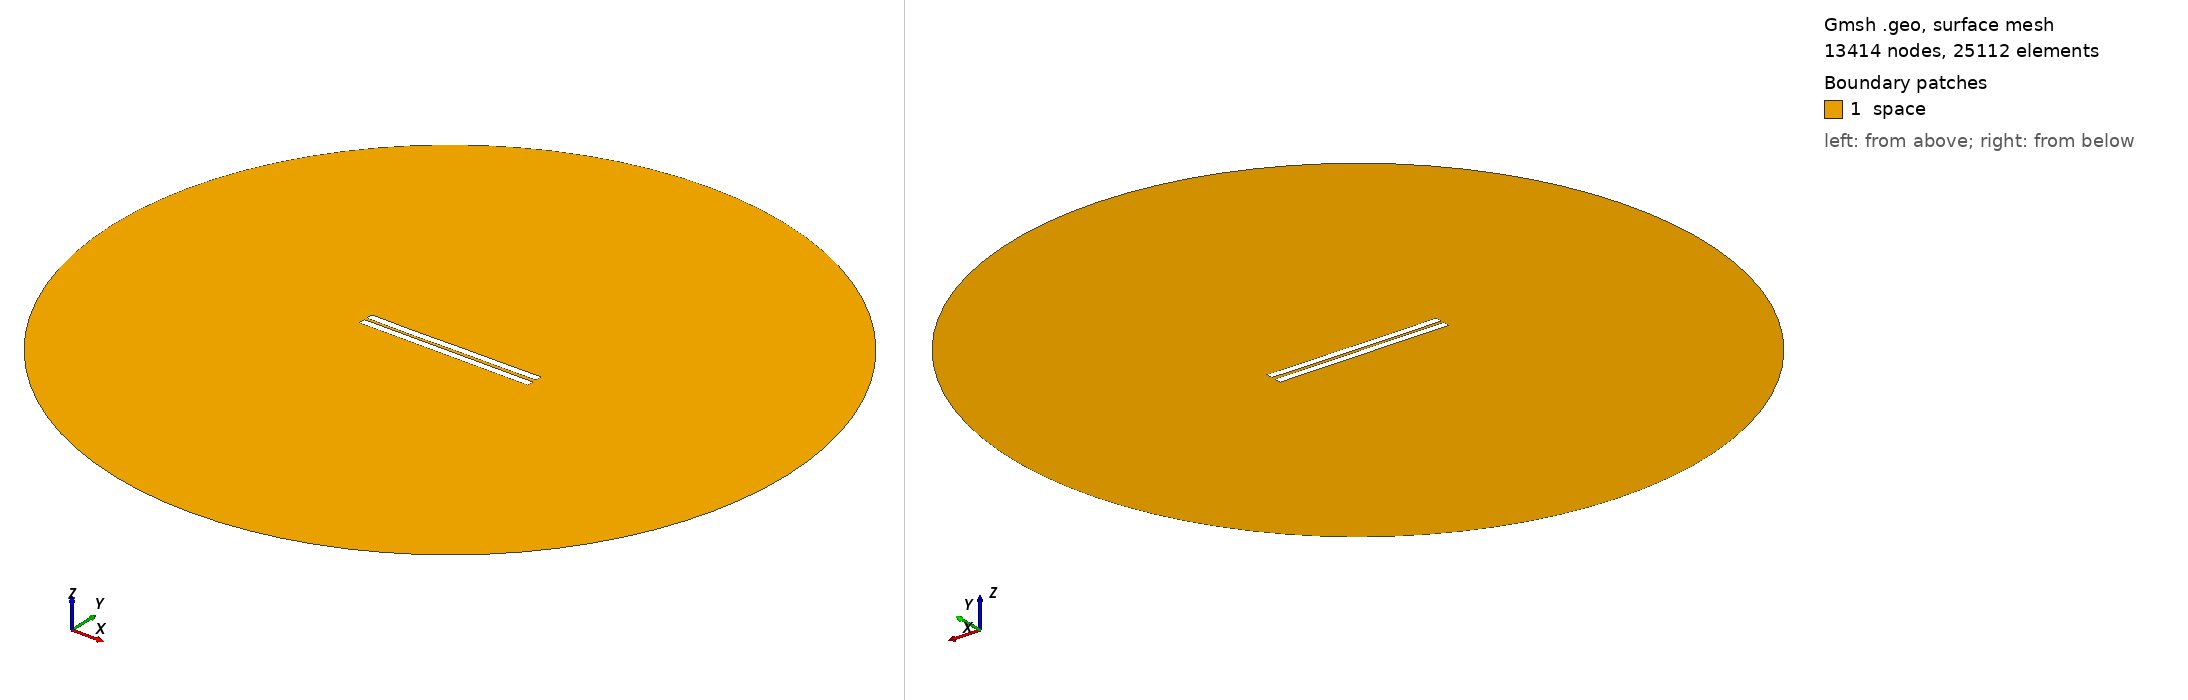

Gmsh geometry script, surface-meshed: 13414 nodes, 25112 surface elements. Boundary patches (legend numbers): 1 space. Left view from above one corner, right view from below the opposite corner. Legend entries are the model's physical surfaces. The drawing asked Gmsh for element sizes between 1% and 20% of the model's largest extent; the script's own settings can give other sizes.

=== 1157.geo (drawn) ===
//---------------------------------------
// Geometry kernel
//---------------------------------------

SetFactory("OpenCASCADE");



//---------------------------------------
// Parameters of the geometry
//---------------------------------------

// Overetch of the upper plate
overetch = 0.0;

// Distance between the plates
distance = 1.75;

// Discretization over the x axis (for the deformation)
nx = 50; 

// Length of the plate
L = 100 - overetch; 

// Number of modes
n = 4; 

// 1st mode coefficient
coeff(1) = 0.15;
beta(1) = 0.596864 * 3.1415926535 / L;

// 2nd mode coefficient
coeff(2) = -0.075;
beta(2) = 1.49418 * 3.1415926535 / L;

// 3rd mode coefficient
coeff(3) = -0.075;
beta(3) = 2.50025 * 3.1415926535 / L;

// 4th mode coefficient
coeff(4) = -0.075;
beta(4) = 3.49999 * 3.1415926535 / L;



//---------------------------------------
// Upper plate (deformed rectangle)
//---------------------------------------

// Coordiantes of the upper plate
xmin = -50;
xmax = 50 - overetch;

// Height of the upper plate
yheight = 4 - 2 * overetch;

// Indexes of the points
UpperID[] = {};
LowerID[] = {};
LeftID[] = {};
RightID[] = {};

// Point index
p = 1;

// Horizontal edges
For i In {1:nx}
    x = xmin + (i-1)*(xmax - xmin)/(nx-1);

    y_bottom = distance / 2 + overetch;
    For j In {1:n}
        C = (Cosh(beta(j)*L) + Cos(beta(j)*L)) / (Sinh(beta(j)*L) + Sin(beta(j)*L));
        y_bottom  = y_bottom + coeff(j) * (Cosh(beta(j)*(x+50)) - Cos(beta(j)*(x+50)) - C * (Sinh(beta(j)*(x+50)) - Sin(beta(j)*(x+50))));
    EndFor

    y_top = y_bottom + yheight;

    Point(p) = {x, y_top, 0, 1.0};
    UpperID[i] = p;
    p = p + 1;

    Point(p) = {x, y_bottom, 0, 1.0};
    LowerID[i] = p;
    p = p + 1;
EndFor

// Create point lists
UpperPts[] = {}; LowerPts[] = {};
For i In {1:nx}
  UpperPts[] += {UpperID[i]};
  LowerPts[] += {LowerID[i]};
EndFor

// Build splines
Spline(1) = {UpperPts[]};
Spline(2) = {LowerPts[]};
Line(3) = {LowerPts[nx-1], UpperPts[nx-1]};
Line(4) = {LowerPts[0], UpperPts[0]};

// Build the plane surface
Curve Loop(1) = {2, 3, -1, -4};
Plane Surface(1) = {1};



//---------------------------------------
// Lower plate (rectangle)
//---------------------------------------

// Vertices
Point(1001) = {-50, -1, 0, 1.0};
Point(1002) = { 50, -1, 0, 1.0};
Point(1003) = { 50,  -5, 0, 1.0};
Point(1004) = {-50,  -5, 0, 1.0};

// Edges
Line(5) = {1001, 1002};
Line(6) = {1002, 1003};
Line(7) = {1003, 1004};
Line(8) = {1004, 1001};

// Plane surface
Line Loop(2) = {5, 6, 7, 8};
Plane Surface(2) = {2}; 



//---------------------------------------
// Outer (fictious) boundary
//---------------------------------------

// Points
Point(1005) = {0, 0, 0};       // Center
Point(1006) = {200, 0, 0};     // Start point
Point(1007) = {0, 200, 0};     // 90 degrees
Point(1008) = {-200, 0, 0};    // 180 degrees
Point(1009) = {0, -200, 0};    // 270 degrees

// Circle arcs (each needs start, center, end)
Circle(9) = {1006, 1005, 1007};
Circle(10) = {1007, 1005, 1008};
Circle(11) = {1008, 1005, 1009};
Circle(12) = {1009, 1005, 1006};

// Plane surface for the entire domain
Curve Loop(3) = {9, 10, 11, 12};
Surface(3) = {3};

// Subtract the plates from the whole domain to obtain the actual domain where we want to solve the equations
BooleanDifference{ Surface{3}; Delete; }{ Surface{1}; Surface{2}; Delete; }




//---------------------------------------
// Transfinite Lines/Curves
//---------------------------------------

// Set the number of points on the boundaries
r = 7;

// Plates
Transfinite Curve {1, 2} = 50*r Using Progression 1;
Transfinite Curve {3, 4} = 2*r Using Progression 1;
Transfinite Line {5, 7} = 50*r Using Progression 1;
Transfinite Line {6, 8} = 2*r Using Progression 1;

// Outer boundary
Transfinite Line {9, 10, 11, 12} = 20 Using Progression 1;



//---------------------------------------
// Physical groups
//---------------------------------------                

// Physical curves (boundaries)
Physical Line("force_segment", 10) = {2};
Physical Line("upper_plate", 11) = {1, 3, 4};
Physical Line("lower_plate", 12) = {5, 6, 7, 8};
Physical Line("boundary", 20) = {9, 10, 11, 12};

// Physical Surfaces
Physical Surface("space", 30) = {3};



//---------------------------------------
// 6. Generate the Mesh
//---------------------------------------

// 2D mesh generation
Mesh 2;
